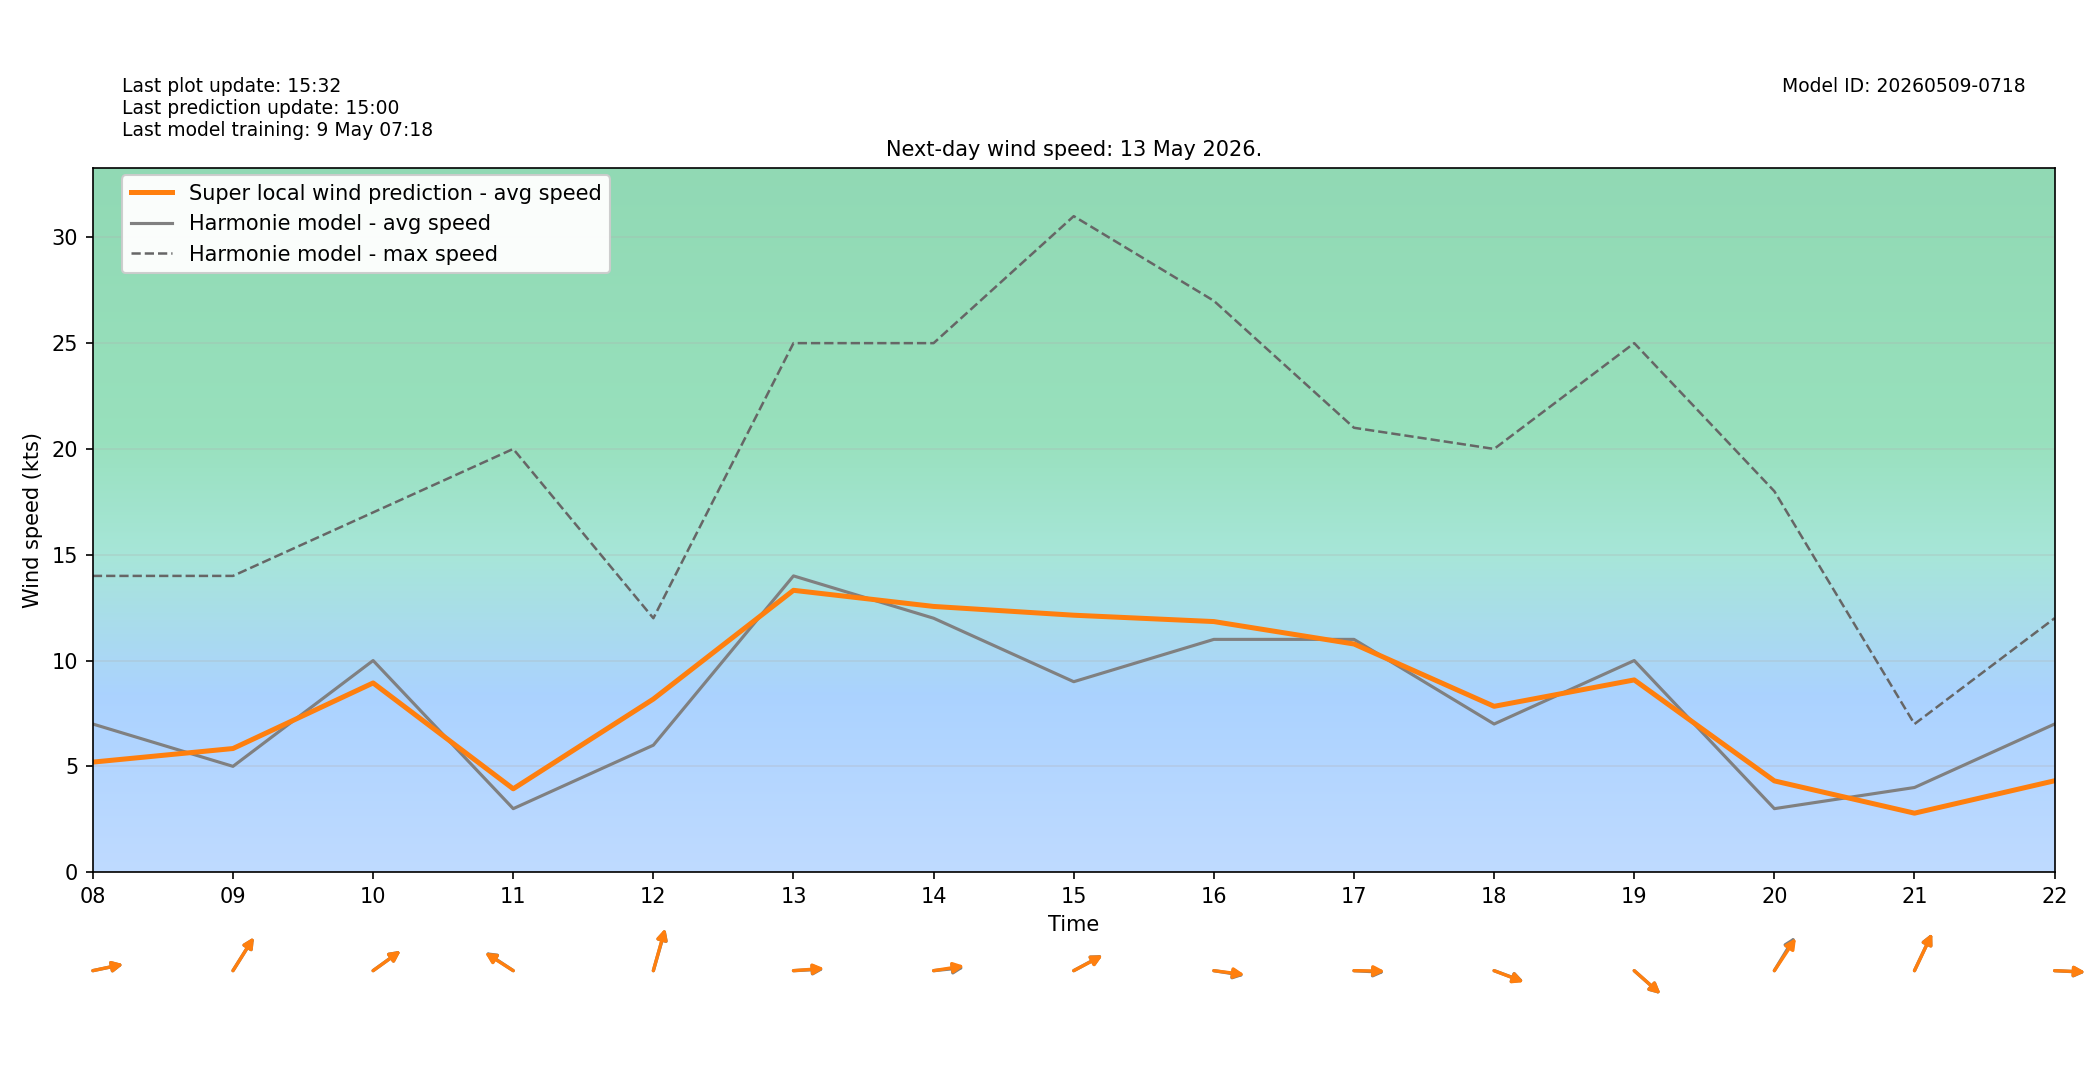

Source data for this figure (header and first rows):
target_time_utc, target_time_local, hour_utc, hour_local, forecast_wind_speed, forecast_wind_min, forecast_wind_max, lstm_pred_wind_speed, delta_speed_lstm_minus_forecast, forecast_wind_dir_deg, lstm_pred_wind_dir_deg, delta_dir_lstm_minus_forecast
2026-05-12T22:00:00Z, 2026-05-13T00:00:00+0200, 22, 00, 10.0, 10.0, 19.0, 7.127, -2.873, 256.0, 257, 1.045
2026-05-12T23:00:00Z, 2026-05-13T01:00:00+0200, 23, 01, 8.0, 8.0, 19.0, 5.255, -2.745, 281.0, 281.8, 0.8244
2026-05-13T00:00:00Z, 2026-05-13T02:00:00+0200, 00, 02, 10.0, 10.0, 16.0, 5.84, -4.16, 283.0, 284.7, 1.652
2026-05-13T01:00:00Z, 2026-05-13T03:00:00+0200, 01, 03, 10.0, 10.0, 16.0, 5.725, -4.275, 289.0, 289.8, 0.8281
2026-05-13T02:00:00Z, 2026-05-13T04:00:00+0200, 02, 04, 9.0, 9.0, 19.0, 5.677, -3.323, 282.0, 282.5, 0.4654
2026-05-13T03:00:00Z, 2026-05-13T05:00:00+0200, 03, 05, 7.0, 7.0, 15.0, 4.219, -2.781, 274.0, 272.6, -1.398
2026-05-13T04:00:00Z, 2026-05-13T06:00:00+0200, 04, 06, 8.0, 8.0, 13.0, 4.6, -3.4, 277.0, 277.2, 0.1851
2026-05-13T05:00:00Z, 2026-05-13T07:00:00+0200, 05, 07, 6.0, 6.0, 13.0, 3.992, -2.008, 269.0, 270.5, 1.529
2026-05-13T06:00:00Z, 2026-05-13T08:00:00+0200, 06, 08, 7.0, 7.0, 14.0, 5.2, -1.8, 262.0, 261.8, -0.1632
2026-05-13T07:00:00Z, 2026-05-13T09:00:00+0200, 07, 09, 5.0, 5.0, 14.0, 5.842, 0.842, 223.0, 222.8, -0.1589
2026-05-13T08:00:00Z, 2026-05-13T10:00:00+0200, 08, 10, 10.0, 10.0, 17.0, 8.941, -1.059, 244.0, 244.1, 0.114
2026-05-13T09:00:00Z, 2026-05-13T11:00:00+0200, 09, 11, 3.0, 3.0, 20.0, 3.938, 0.9377, 114.0, 113.3, -0.7236
2026-05-13T10:00:00Z, 2026-05-13T12:00:00+0200, 10, 12, 6.0, 6.0, 12.0, 8.18, 2.18, 203.0, 202.5, -0.4535
2026-05-13T11:00:00Z, 2026-05-13T13:00:00+0200, 11, 13, 14.0, 14.0, 25.0, 13.32, -0.6812, 268.0, 267.1, -0.925
2026-05-13T12:00:00Z, 2026-05-13T14:00:00+0200, 12, 14, 12.0, 12.0, 25.0, 12.56, 0.5566, 266.0, 264, -2.044
2026-05-13T13:00:00Z, 2026-05-13T15:00:00+0200, 13, 15, 9.0, 9.0, 31.0, 12.14, 3.142, 250.0, 250.4, 0.3627
2026-05-13T14:00:00Z, 2026-05-13T16:00:00+0200, 14, 16, 11.0, 11.0, 27.0, 11.84, 0.8417, 276.0, 275, -1.042
2026-05-13T15:00:00Z, 2026-05-13T17:00:00+0200, 15, 17, 11.0, 11.0, 21.0, 10.78, -0.2183, 272.0, 270.6, -1.401
2026-05-13T16:00:00Z, 2026-05-13T18:00:00+0200, 16, 18, 7.0, 7.0, 20.0, 7.836, 0.8361, 284.0, 284.5, 0.4595
2026-05-13T17:00:00Z, 2026-05-13T19:00:00+0200, 17, 19, 10.0, 10.0, 25.0, 9.084, -0.9157, 301.0, 300.8, -0.2101
2026-05-13T18:00:00Z, 2026-05-13T20:00:00+0200, 18, 20, 3.0, 3.0, 18.0, 4.312, 1.312, 222.0, 224.5, 2.512
2026-05-13T19:00:00Z, 2026-05-13T21:00:00+0200, 19, 21, 4.0, 4.0, 7.0, 2.787, -1.213, 215.0, 215.2, 0.1895
2026-05-13T20:00:00Z, 2026-05-13T22:00:00+0200, 20, 22, 7.0, 7.0, 12.0, 4.319, -2.681, 272.0, 271.6, -0.3625
2026-05-13T21:00:00Z, 2026-05-13T23:00:00+0200, 21, 23, 2.0, 2.0, 23.0, 0.5955, -1.405, 335.0, 336.5, 1.474
